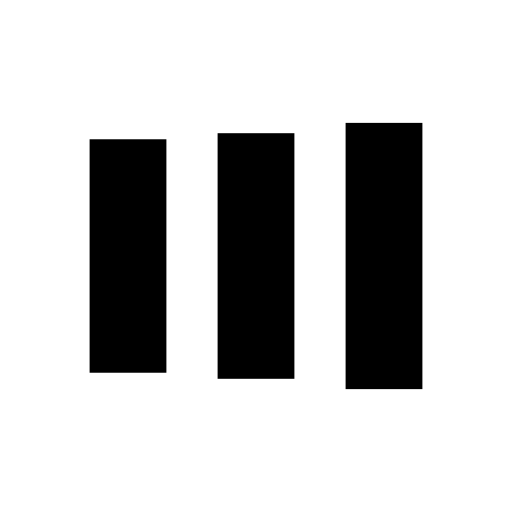
t = 0.00 s
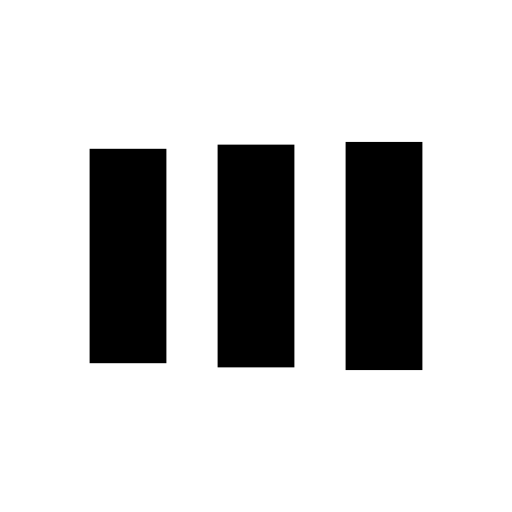
t = 0.13 s
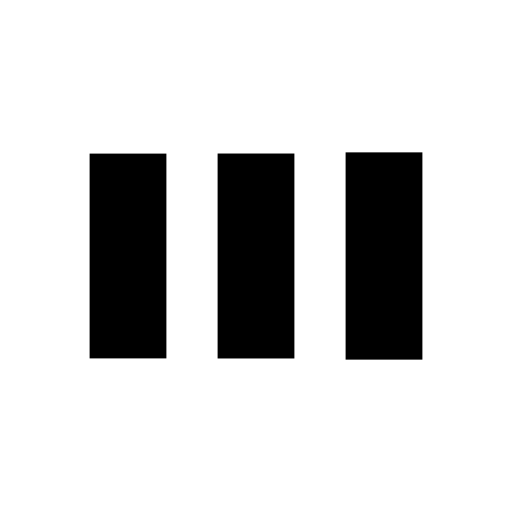
t = 0.38 s
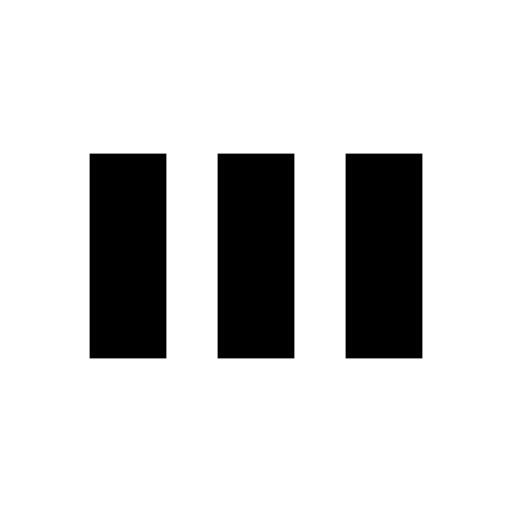
t = 0.50 s
t = 0.63 s: frame unchanged from t = 0.50 s, image omitted
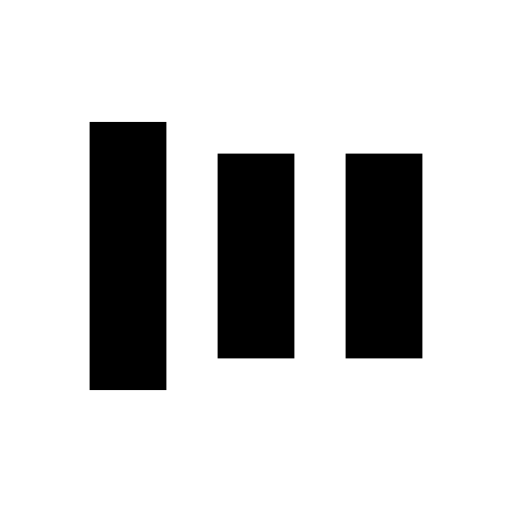
t = 0.88 s

The animated SVG that drew these frames (rendered in a browser with its animation timeline set to each time). Animation: 6 SMIL elements (animate=6); one cycle of 1.00 s, repeats indefinitely.

<svg width="30px"  height="30px"  xmlns="http://www.w3.org/2000/svg" viewBox="0 0 100 100" preserveAspectRatio="xMidYMid" class="lds-facebook" style="background: none;"><rect ng-attr-x="{{config.x1}}" ng-attr-y="{{config.y}}" ng-attr-width="{{config.width}}" ng-attr-height="{{config.height}}" ng-attr-fill="{{config.c1}}" x="17.5" y="30" width="15" height="40" fill="#000000"><animate attributeName="y" calcMode="spline" values="18;30;30" keyTimes="0;0.5;1" dur="1" keySplines="0 0.5 0.5 1;0 0.5 0.5 1" begin="-0.2s" repeatCount="indefinite"></animate><animate attributeName="height" calcMode="spline" values="64;40;40" keyTimes="0;0.5;1" dur="1" keySplines="0 0.5 0.5 1;0 0.5 0.5 1" begin="-0.2s" repeatCount="indefinite"></animate></rect><rect ng-attr-x="{{config.x2}}" ng-attr-y="{{config.y}}" ng-attr-width="{{config.width}}" ng-attr-height="{{config.height}}" ng-attr-fill="{{config.c2}}" x="42.5" y="30" width="15" height="40" fill="#000000"><animate attributeName="y" calcMode="spline" values="20.999999999999996;30;30" keyTimes="0;0.5;1" dur="1" keySplines="0 0.5 0.5 1;0 0.5 0.5 1" begin="-0.1s" repeatCount="indefinite"></animate><animate attributeName="height" calcMode="spline" values="58.00000000000001;40;40" keyTimes="0;0.5;1" dur="1" keySplines="0 0.5 0.5 1;0 0.5 0.5 1" begin="-0.1s" repeatCount="indefinite"></animate></rect><rect ng-attr-x="{{config.x3}}" ng-attr-y="{{config.y}}" ng-attr-width="{{config.width}}" ng-attr-height="{{config.height}}" ng-attr-fill="{{config.c3}}" x="67.5" y="29.8888" width="15" height="40.2224" fill="#000000"><animate attributeName="y" calcMode="spline" values="24;30;30" keyTimes="0;0.5;1" dur="1" keySplines="0 0.5 0.5 1;0 0.5 0.5 1" begin="0s" repeatCount="indefinite"></animate><animate attributeName="height" calcMode="spline" values="52;40;40" keyTimes="0;0.5;1" dur="1" keySplines="0 0.5 0.5 1;0 0.5 0.5 1" begin="0s" repeatCount="indefinite"></animate></rect></svg>